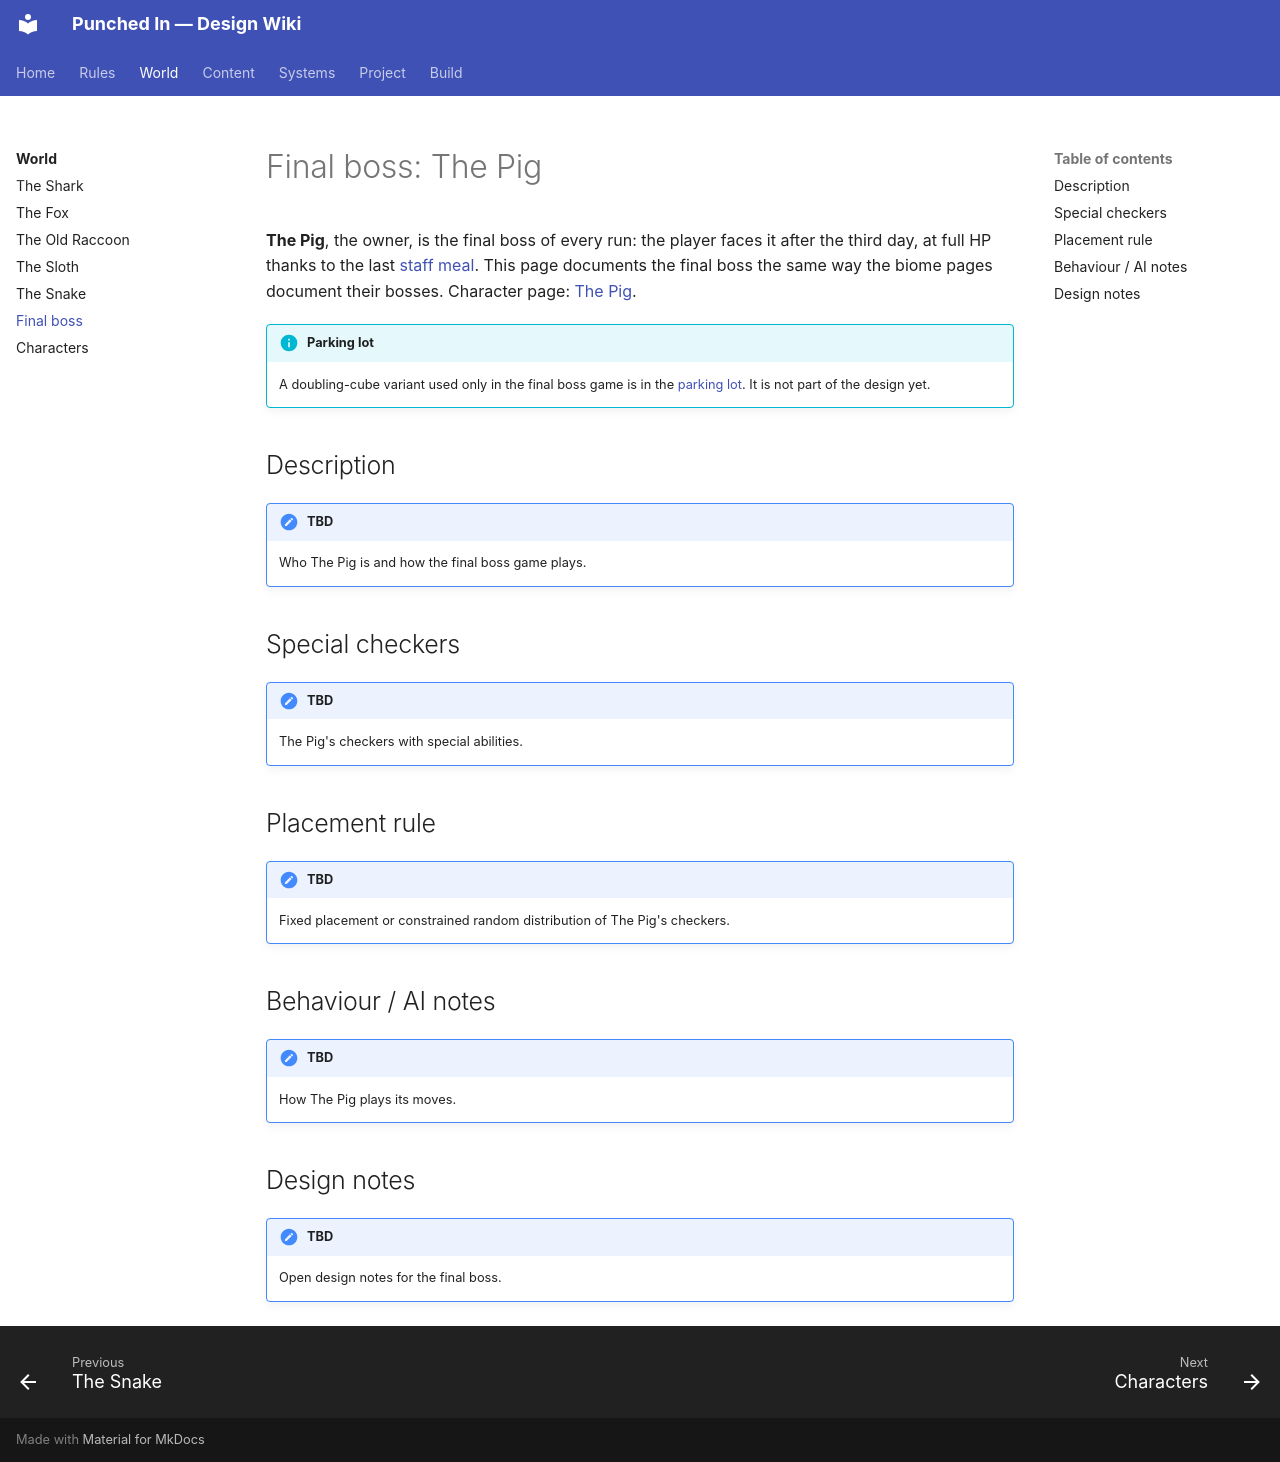

repository: ZGaillard/punched-in-wiki · page: final-boss/index.html · generator: mkdocs

# Final boss: The Pig

**The Pig**, the owner, is the final boss of every run: the player faces it
after the third day, at full HP thanks to the last
[staff meal](characters/the-saint-bernard.md). This page documents the final
boss the same way the biome pages document their bosses. Character page:
[The Pig](characters/the-pig.md).

!!! info "Parking lot"
    A doubling-cube variant used only in the final boss game is in the
    [parking lot](parking-lot.md#doubling-cube). It is not part of the
    design yet.

## Description

!!! note "TBD"
    Who The Pig is and how the final boss game plays.

## Special checkers

!!! note "TBD"
    The Pig's checkers with special abilities.

## Placement rule

!!! note "TBD"
    Fixed placement or constrained random distribution of The Pig's checkers.

## Behaviour / AI notes

!!! note "TBD"
    How The Pig plays its moves.

## Design notes

!!! note "TBD"
    Open design notes for the final boss.
